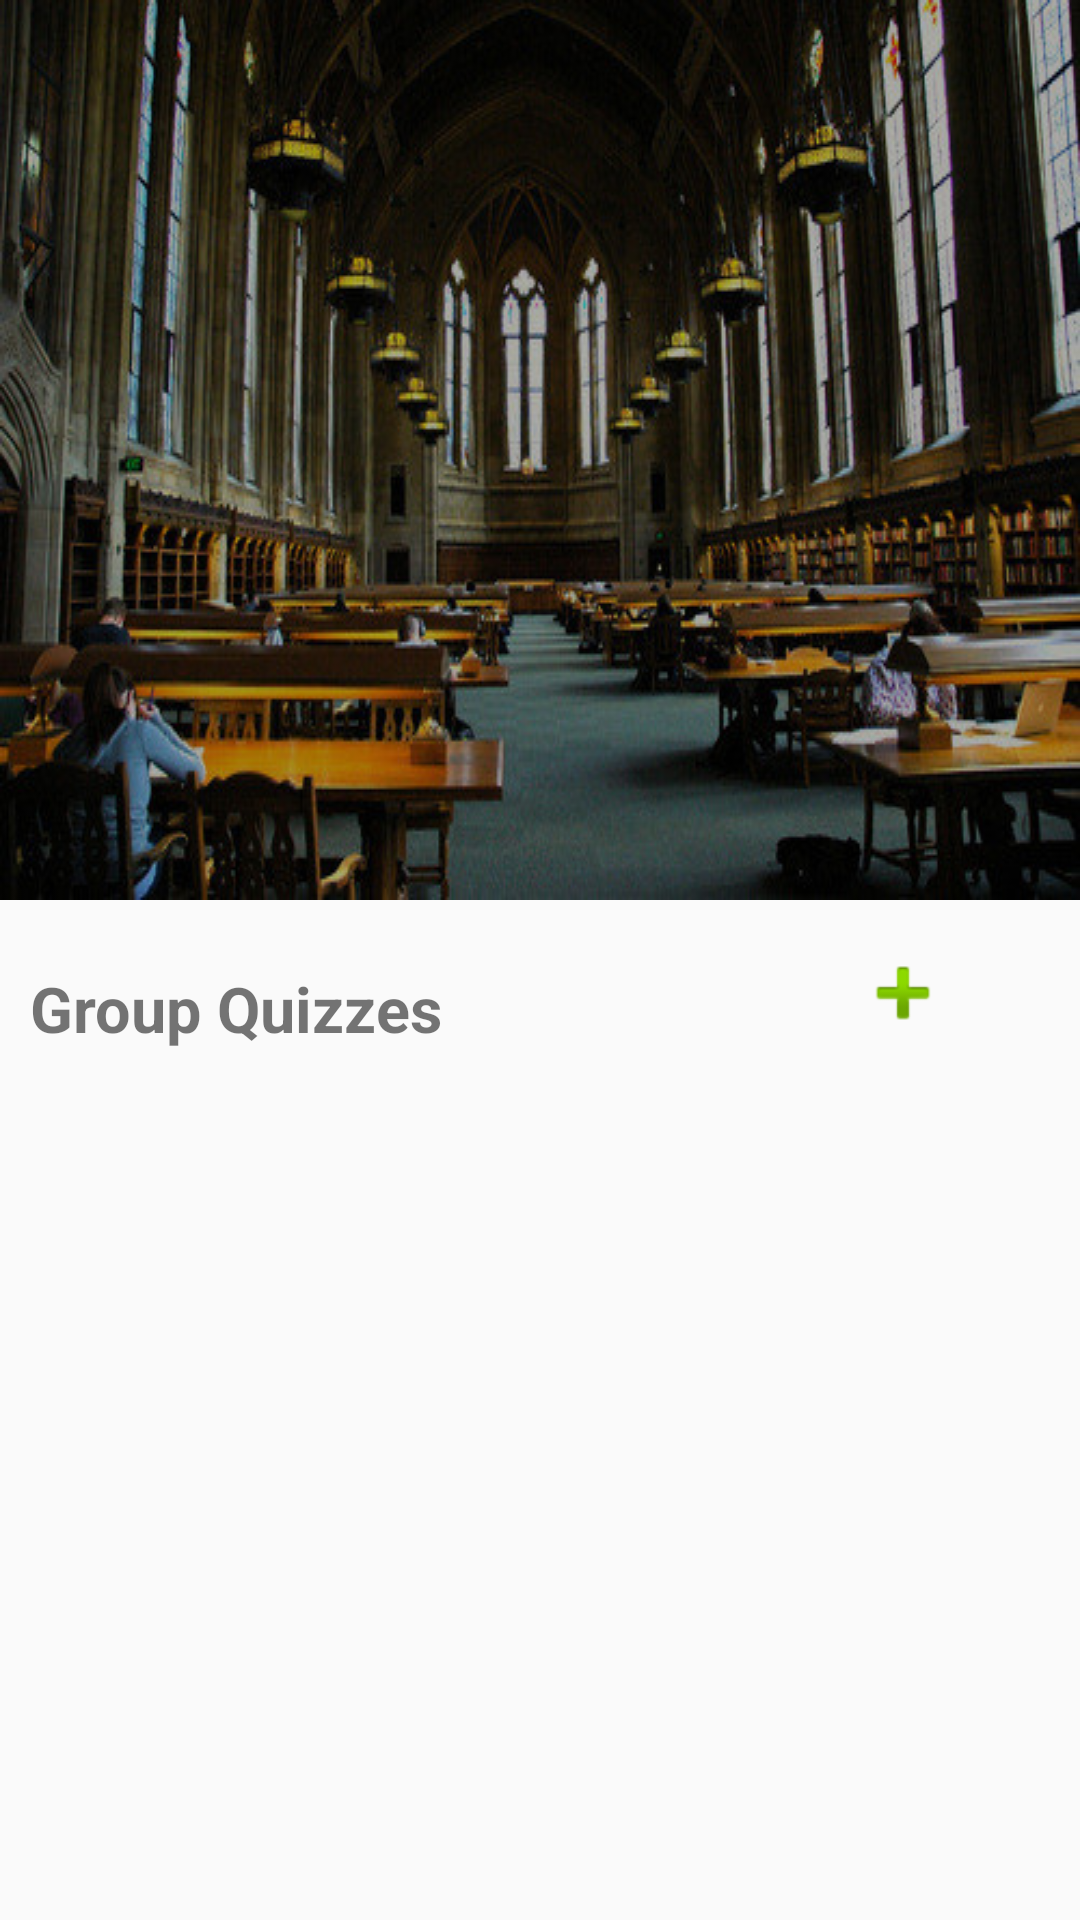

The Android layout XML behind this screen, and the referenced resources:
<!-- AndroidManifest.xml: application theme CustomActionBarTheme -->
<!-- res/layout/activity_view_group.xml -->
<?xml version="1.0" encoding="utf-8"?>
<LinearLayout xmlns:android="http://schemas.android.com/apk/res/android"
    android:layout_width="match_parent"
    android:layout_height="match_parent"
    android:orientation="vertical"
    android:weightSum="1">

    <RelativeLayout
        android:layout_width="match_parent"
        android:layout_height="312dp">

        <ImageView
            android:layout_width="match_parent"
            android:layout_height="wrap_content"
            android:id="@+id/imageView2"
            android:layout_alignParentLeft="true"
            android:layout_alignParentStart="true"
            android:src="@drawable/group_background"
            android:layout_alignParentTop="true"
            android:scaleType="fitXY" />

        <LinearLayout
            android:layout_width="match_parent"
            android:layout_height="wrap_content"
            android:weightSum="1"
            android:orientation="vertical"
            android:layout_alignParentTop="true"
            android:layout_alignParentLeft="true"
            android:layout_alignParentStart="true"
            android:padding="20dp">

            <TextView
                android:layout_width="wrap_content"
                android:layout_height="wrap_content"
                android:id="@+id/Gtitle"
                android:layout_alignParentTop="true"
                android:layout_alignParentLeft="true"
                android:layout_alignParentStart="true"
                android:textSize="45sp"
                android:textStyle="bold"
                android:textColor="@android:color/white"/>

            <TextView
                android:layout_width="wrap_content"
                android:layout_height="wrap_content"
                android:id="@+id/Gsubject"
                android:layout_below="@+id/Gyear"
                android:layout_alignParentLeft="true"
                android:layout_alignParentStart="true"
                android:textSize="22sp"
                android:textColor="@android:color/white"/>

            <TextView
                android:layout_width="wrap_content"
                android:layout_height="wrap_content"
                android:id="@+id/Gdesc"
                android:layout_below="@+id/Gsubject"
                android:layout_alignParentLeft="true"
                android:layout_alignParentStart="true"
                android:textSize="17sp"
                android:textStyle="italic"
                android:textColor="@android:color/white"/>

        </LinearLayout>

    </RelativeLayout>


        <LinearLayout
            android:layout_width="match_parent"
            android:layout_height="wrap_content"
            android:orientation="horizontal"
            android:layout_below="@+id/imageView2"
            android:layout_alignParentLeft="true"
            android:layout_alignParentStart="true"
            android:weightSum="1"
            android:paddingTop="10dp"
            android:paddingLeft="10dp">

            <TextView
                android:layout_width="wrap_content"
                android:layout_height="wrap_content"
                android:text="Group Quizzes"
                android:textSize="21sp"
                android:textStyle="bold"
                android:textColor="@color/background_purple"
                android:layout_gravity="center_horizontal"
                android:layout_below="@+id/imageView2"
                android:layout_alignParentLeft="true"
                android:layout_alignParentStart="true"
                android:id="@+id/textView3"
                android:layout_weight="0.98"/>

            <TextView
                android:layout_width="wrap_content"
                android:layout_height="18dp"
                android:drawableLeft="@android:drawable/ic_input_add"
                android:textColor="@color/background_purple"
                android:id="@+id/add_quiz_icon"
                android:layout_marginRight="40dp"
                android:layout_marginEnd="40dp"
                android:layout_alignTop="@+id/textView3"
                android:layout_alignParentRight="true"
                android:layout_alignParentEnd="true" />

        </LinearLayout>


    <ListView
        android:layout_width="match_parent"
        android:layout_height="wrap_content"
        android:id="@+id/groupsListView"
        android:paddingTop="10dp" />

</LinearLayout>
<!-- resources referenced by this layout -->
<resources>
  <!-- drawable group_background: jpg bitmap (drawable-mdpi, 85416 bytes) -->
  <style name="CustomActionBarTheme" parent="@style/Theme.AppCompat.Light.DarkActionBar">
          <item name="android:actionBarStyle">@style/MyActionBar</item>
  
          
          <item name="actionBarStyle">@style/MyActionBar</item>
      </style>
  <style name="MyActionBar" parent="@style/Widget.AppCompat.Light.ActionBar.Solid.Inverse">
          <item name="android:background">@color/background_purple</item>
  
          
          <item name="background">@color/background_purple</item>
      </style>
</resources>
